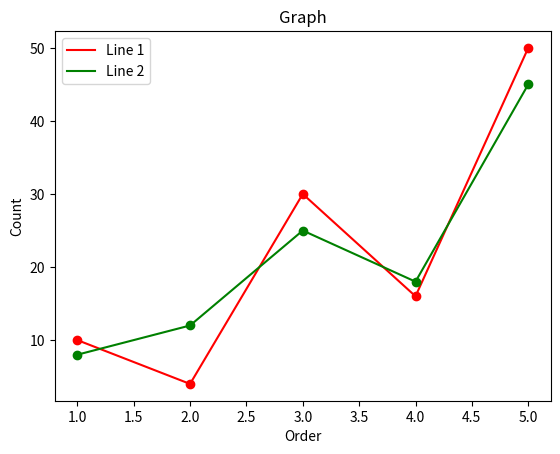

Recreate this plot in Python.
import matplotlib 
from matplotlib import pyplot as plt

x = [1, 2, 3, 4, 5]
y = [10, 4, 30, 16, 50]
x2 = [1, 2, 3, 4, 5]
y2 = [8, 12, 25, 18, 45]  # Different values for the second line

plt.plot(x, y, 'r', label='Line 1')   # Red line
plt.plot(x2, y2, 'g', label='Line 2')  # Green line
plt.plot(x, y, 'ro')    # Red dots
plt.plot(x2, y2, 'go')  # Green dots

plt.title("Graph")
plt.xlabel("Order")
plt.ylabel("Count")
plt.legend()  # Adding a legend to differentiate the lines
plt.show()
 